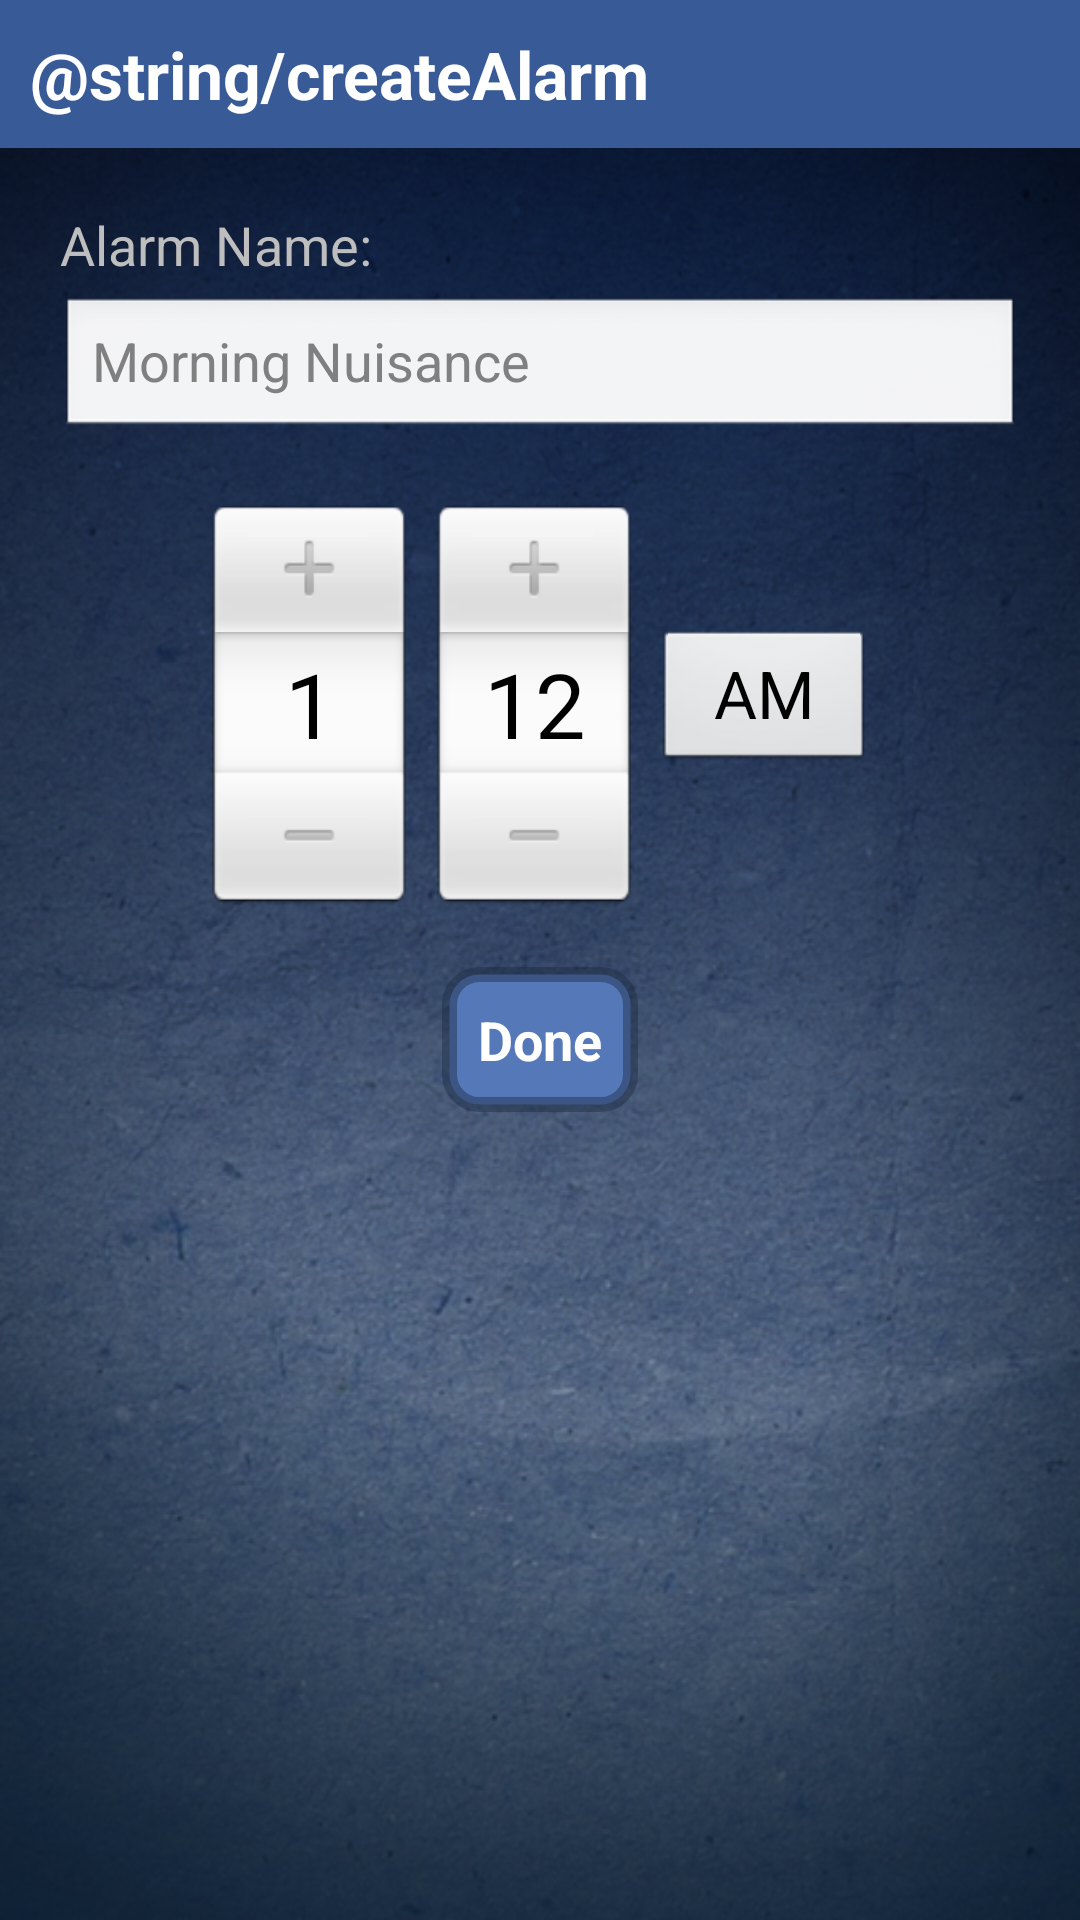

Here is an Android app screen rendered from its layout file. Give the layout XML and the strings, colors and styles it references.
<!-- AndroidManifest.xml: activity theme android:Theme.NoTitleBar -->
<!-- res/layout/alarm_editor.xml -->
<?xml version="1.0" encoding="utf-8"?>
<LinearLayout xmlns:android="http://schemas.android.com/apk/res/android"
    android:layout_width="match_parent"
    android:layout_height="match_parent"
    android:background="@drawable/generic_bg"
    android:orientation="vertical" >

    <LinearLayout
        android:layout_width="fill_parent"
        android:layout_height="wrap_content"
        android:background="@color/darkerBlue"
        android:orientation="horizontal"
        android:padding="10dp" >

        <TextView
            style="@style/TitleText"
            android:text="@string/createAlarm" />
    </LinearLayout>

    <ScrollView
        android:layout_width="fill_parent"
        android:layout_height="fill_parent" >

        <LinearLayout
            android:layout_width="fill_parent"
            android:layout_height="fill_parent"
            android:gravity="center_horizontal"
            android:orientation="vertical"
            android:padding="20dp" >

            <TextView
                style="@style/RegularText"
                android:layout_gravity="left"
                android:layout_marginBottom="5dp"
                android:text="@string/alarm_name" />

            <EditText
                android:id="@+id/alarm_name"
                android:layout_width="fill_parent"
                android:layout_height="wrap_content"
                android:hint="Morning Nuisance" />

           
            
            <TimePicker
                android:id="@+id/time_picker"
                android:layout_width="match_parent"
                android:layout_height="wrap_content"
                android:layout_margin="20dp" />

            <Button
                android:id="@+id/done_button"
                style="@style/button"
                android:text="@string/done" />
        </LinearLayout>
    </ScrollView>

</LinearLayout>
<!-- resources referenced by this layout -->
<resources>
  <color name="darkerBlue">#385a96</color>
  <!-- drawable generic_bg: png bitmap (drawable-hdpi, 498850 bytes) -->
  <string name="alarm_name">Alarm Name:</string>
  <string name="done">Done</string>
  <style name="RegularText">
  	    <item name="android:layout_width">wrap_content</item>
  	    <item name="android:layout_height">wrap_content</item>
  	    <item name="android:textSize">18dp</item>
  	</style>
  <style name="TitleText">
  	    <item name="android:layout_width">wrap_content</item>
  	    <item name="android:layout_height">wrap_content</item>
  	    <item name="android:textSize">22dp</item>
  	    <item name="android:textStyle">bold</item>
  	    <item name="android:textColor">@android:color/white</item>
  	</style>
  <style name="WhiteButton">
  	    <item name="android:layout_width">wrap_content</item>
  	    <item name="android:layout_height">wrap_content</item>
  	    <item name="android:textSize">16dp</item>
  	    <item name="android:background">@drawable/white_button</item>
  	    <item name="android:padding">12dp</item>
  	    <item name="android:textColor">@android:color/black</item>
  	</style>
  <style name="button">
  	    <item name="android:layout_width">wrap_content</item>
  	    <item name="android:layout_height">wrap_content</item>
  	    <item name="android:textSize">18dp</item>
  	    <item name="android:background">@drawable/blue_button</item>
  	    <item name="android:padding">12dp</item>
  	    <item name="android:textColor">@android:color/white</item>
  	    <item name="android:textStyle">bold</item>
  	</style>
  <!-- drawable white_button (drawable) -->
  <?xml version="1.0" encoding="utf-8"?>
  <selector xmlns:android="http://schemas.android.com/apk/res/android">
  	<item android:state_pressed="true">
  		<shape>
  			<stroke android:width="5dp" android:color="@color/transparentGreyBlue" />
  			<solid android:color="@color/lightGrey" />
  			<corners android:radius="10dp" />
  
  		</shape>
  	</item>
  	<item>
  		<shape>
  			<stroke android:width="5dp" android:color="@color/transparentGreyBlue" />
  			<solid android:color="@android:color/white" />
  			<corners android:radius="10dp" />
  
  		</shape>
  	</item>
  </selector>
  <!-- drawable blue_button (drawable) -->
  <?xml version="1.0" encoding="utf-8"?>
  <shape xmlns:android="http://schemas.android.com/apk/res/android" >
  
      <stroke android:width="5dp" android:color="@color/transparentGreyBlue"/>
      <solid android:color="@color/blue"/>
      <corners android:radius="10dp"/>
  
  </shape>
  <color name="transparentGreyBlue">#731b2c43</color>
  <color name="lightGrey">#cccccc</color>
  <color name="blue">#5578b9</color>
</resources>
